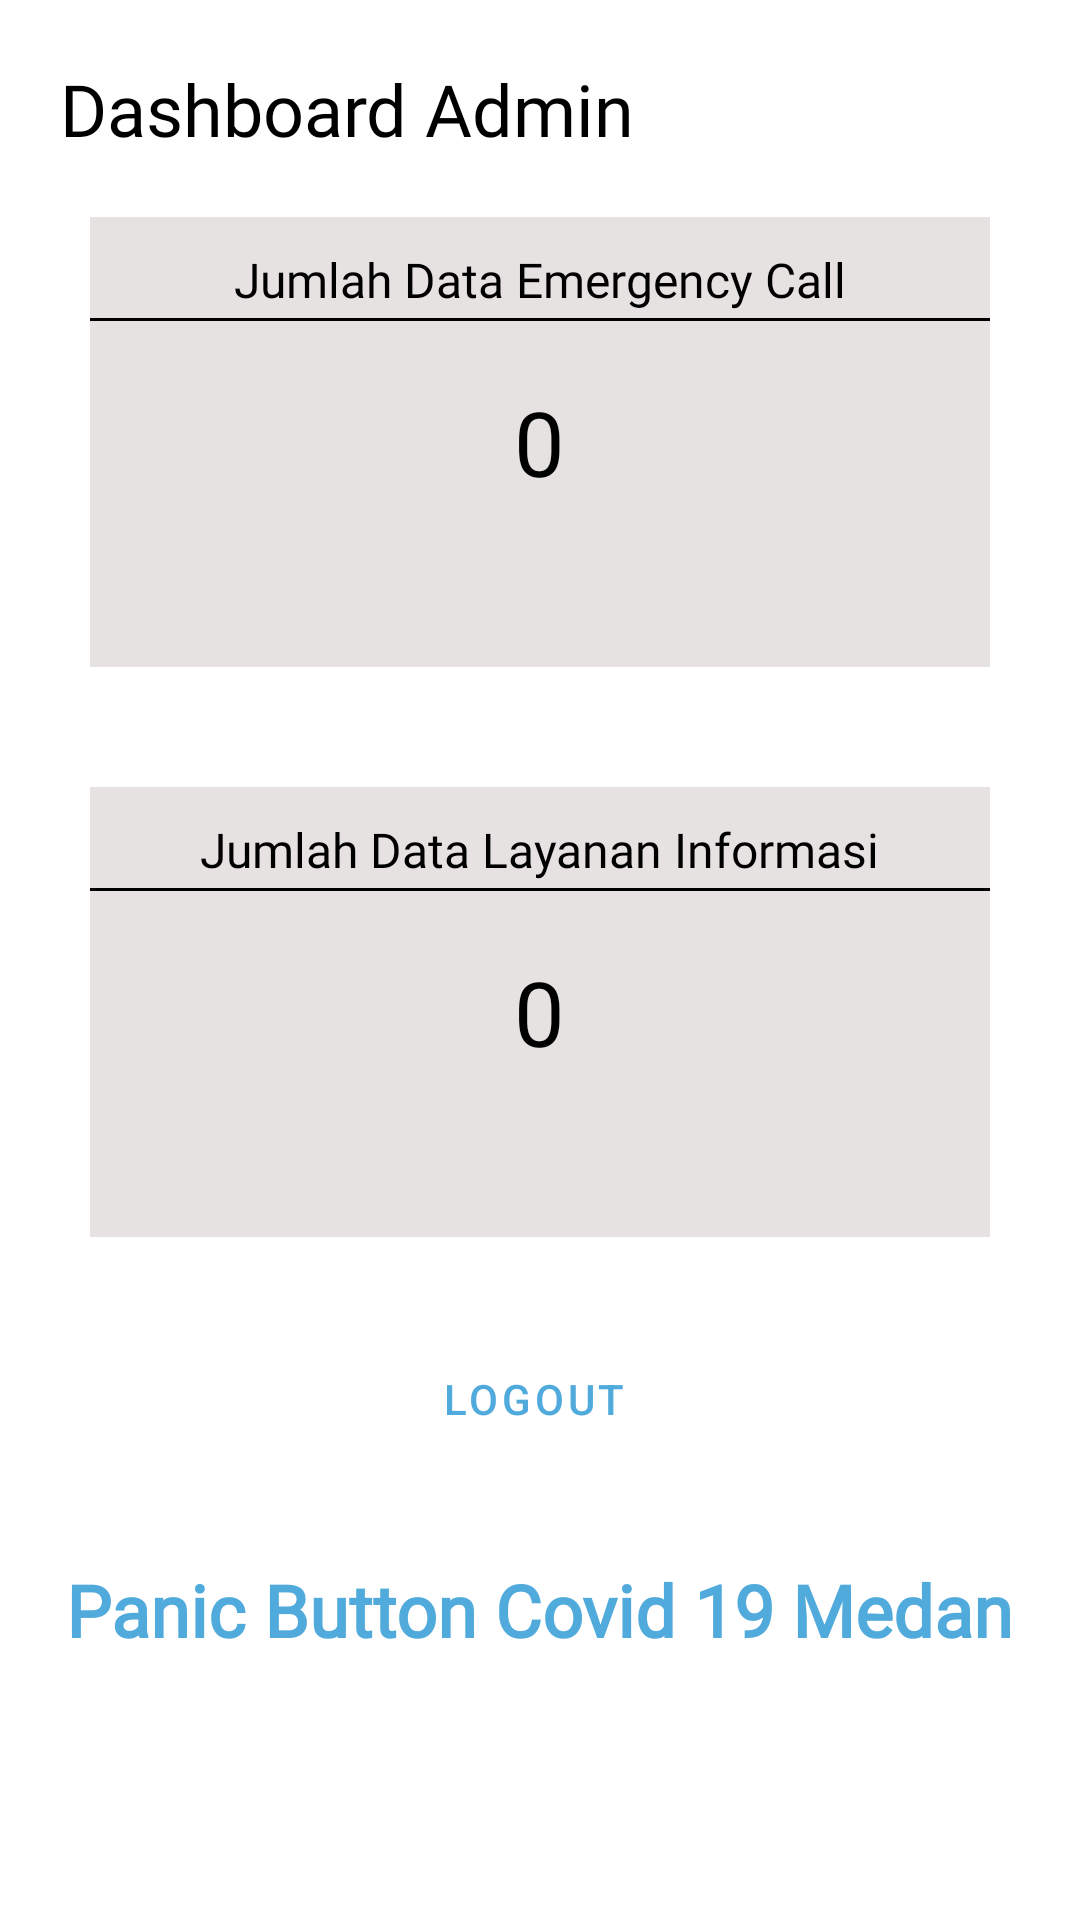

Reconstruct the res/layout file that produces this screen, plus the resources it refers to.
<!-- AndroidManifest.xml: application theme Theme.PanicButtonCovid19 -->
<!-- res/layout/fragment_home_admin.xml -->
<?xml version="1.0" encoding="utf-8"?>
<androidx.constraintlayout.widget.ConstraintLayout xmlns:android="http://schemas.android.com/apk/res/android"
    xmlns:app="http://schemas.android.com/apk/res-auto"
    xmlns:tools="http://schemas.android.com/tools"
    android:layout_width="match_parent"
    android:layout_height="match_parent"
    tools:context=".ui.home_admin.HomeAdminFragment">

    <TextView
        android:id="@+id/textView5"
        android:layout_width="wrap_content"
        android:layout_height="wrap_content"
        android:layout_marginStart="20dp"
        android:layout_marginTop="20dp"
        android:fontFamily="@font/andika"
        android:text="Dashboard Admin"
        android:textColor="@color/black"
        android:textSize="24dp"
        app:layout_constraintStart_toStartOf="parent"
        app:layout_constraintTop_toTopOf="parent"></TextView>

    <LinearLayout
        android:id="@+id/linearLayout2"
        android:layout_width="match_parent"
        android:layout_height="150dp"
        android:layout_marginStart="30dp"
        android:layout_marginTop="20dp"
        android:layout_marginEnd="30dp"
        android:background="#E6E2E2"
        android:gravity="center_horizontal"
        android:orientation="vertical"
        app:layout_constraintEnd_toEndOf="parent"
        app:layout_constraintStart_toStartOf="parent"
        app:layout_constraintTop_toBottomOf="@+id/textView5">

        <TextView
            android:layout_width="wrap_content"
            android:layout_height="wrap_content"
            android:layout_marginTop="10dp"
            android:fontFamily="@font/andika"
            android:text="Jumlah Data Emergency Call"
            android:textColor="@color/black"
            android:textSize="16dp"></TextView>

        <com.google.android.material.divider.MaterialDivider
            android:layout_width="match_parent"
            android:layout_height="wrap_content"
            android:layout_marginTop="2dp"
            android:background="@color/black"
            app:layout_constraintEnd_toEndOf="parent"
            app:layout_constraintStart_toStartOf="parent"
            app:layout_constraintTop_toBottomOf="@+id/linearLayout6" />

        <TextView
            android:id="@+id/countEmergency"
            android:layout_width="wrap_content"
            android:layout_height="wrap_content"
            android:fontFamily="@font/andika"
            android:text="0"
            android:layout_marginTop="20dp"
            android:textColor="@color/black"
            android:textSize="30dp"></TextView>

    </LinearLayout>

    <LinearLayout
        android:id="@+id/linearLayout3"
        android:layout_width="match_parent"
        android:layout_height="150dp"
        android:layout_marginStart="30dp"
        android:layout_marginTop="40dp"
        android:layout_marginEnd="30dp"
        android:background="#E6E2E2"
        android:gravity="center_horizontal"
        android:orientation="vertical"
        app:layout_constraintEnd_toEndOf="parent"
        app:layout_constraintStart_toStartOf="parent"
        app:layout_constraintTop_toBottomOf="@+id/linearLayout2">

        <TextView
            android:layout_width="wrap_content"
            android:layout_height="wrap_content"
            android:layout_marginTop="10dp"
            android:fontFamily="@font/andika"
            android:text="Jumlah Data Layanan Informasi"
            android:textColor="@color/black"
            android:textSize="16dp"></TextView>

        <com.google.android.material.divider.MaterialDivider
            android:layout_width="match_parent"
            android:layout_height="wrap_content"
            android:layout_marginTop="2dp"
            android:background="@color/black"
            app:layout_constraintEnd_toEndOf="parent"
            app:layout_constraintStart_toStartOf="parent"
            app:layout_constraintTop_toBottomOf="@+id/linearLayout6" />

        <TextView
            android:id="@+id/countHospital"
            android:layout_width="wrap_content"
            android:layout_height="wrap_content"
            android:fontFamily="@font/andika"
            android:text="0"
            android:layout_marginTop="20dp"
            android:textColor="@color/black"
            android:textSize="30dp"></TextView>

    </LinearLayout>

    <Button
        android:id="@+id/btnLogout"
        style="@style/Widget.MaterialComponents.Button.OutlinedButton.Icon"
        android:layout_width="wrap_content"
        android:layout_height="wrap_content"
        android:layout_marginTop="30dp"
        android:backgroundTint="#FFEB3B"
        android:text="Logout"
        app:icon="@drawable/ic_baseline_arrow_back_24"
        app:layout_constraintEnd_toEndOf="parent"
        app:layout_constraintStart_toStartOf="parent"
        app:layout_constraintTop_toBottomOf="@+id/linearLayout3" />

    <TextView
        android:layout_width="wrap_content"
        android:layout_height="wrap_content"
        android:layout_marginTop="30dp"
        android:fontFamily="@font/andika"
        android:text="Panic Button Covid 19 Medan"
        android:textColor="@color/color_primary"
        android:textSize="24dp"
        android:textStyle="bold"
        app:layout_constraintEnd_toEndOf="parent"
        app:layout_constraintStart_toStartOf="parent"
        app:layout_constraintTop_toBottomOf="@+id/btnLogout">

    </TextView>

</androidx.constraintlayout.widget.ConstraintLayout>
<!-- resources referenced by this layout -->
<resources>
  <color name="black">#FF000000</color>
  <color name="color_primary">#51AADC</color>
  <style name="Theme.PanicButtonCovid19" parent="Theme.MaterialComponents.DayNight.NoActionBar">
          
          <item name="colorPrimary">@color/color_primary</item>
          <item name="colorPrimaryVariant">@color/purple_700</item>
          <item name="colorOnPrimary">@color/white</item>
          
          <item name="colorSecondary">@color/teal_200</item>
          <item name="colorSecondaryVariant">@color/teal_700</item>
          <item name="colorOnSecondary">@color/black</item>
          
          <item name="android:statusBarColor">?attr/colorPrimaryVariant</item>
          
      </style>
  <color name="purple_700">#C1B5B5B5</color>
  <color name="white">#FFFFFFFF</color>
  <color name="teal_200">#FF03DAC5</color>
  <color name="teal_700">#FF018786</color>
</resources>
